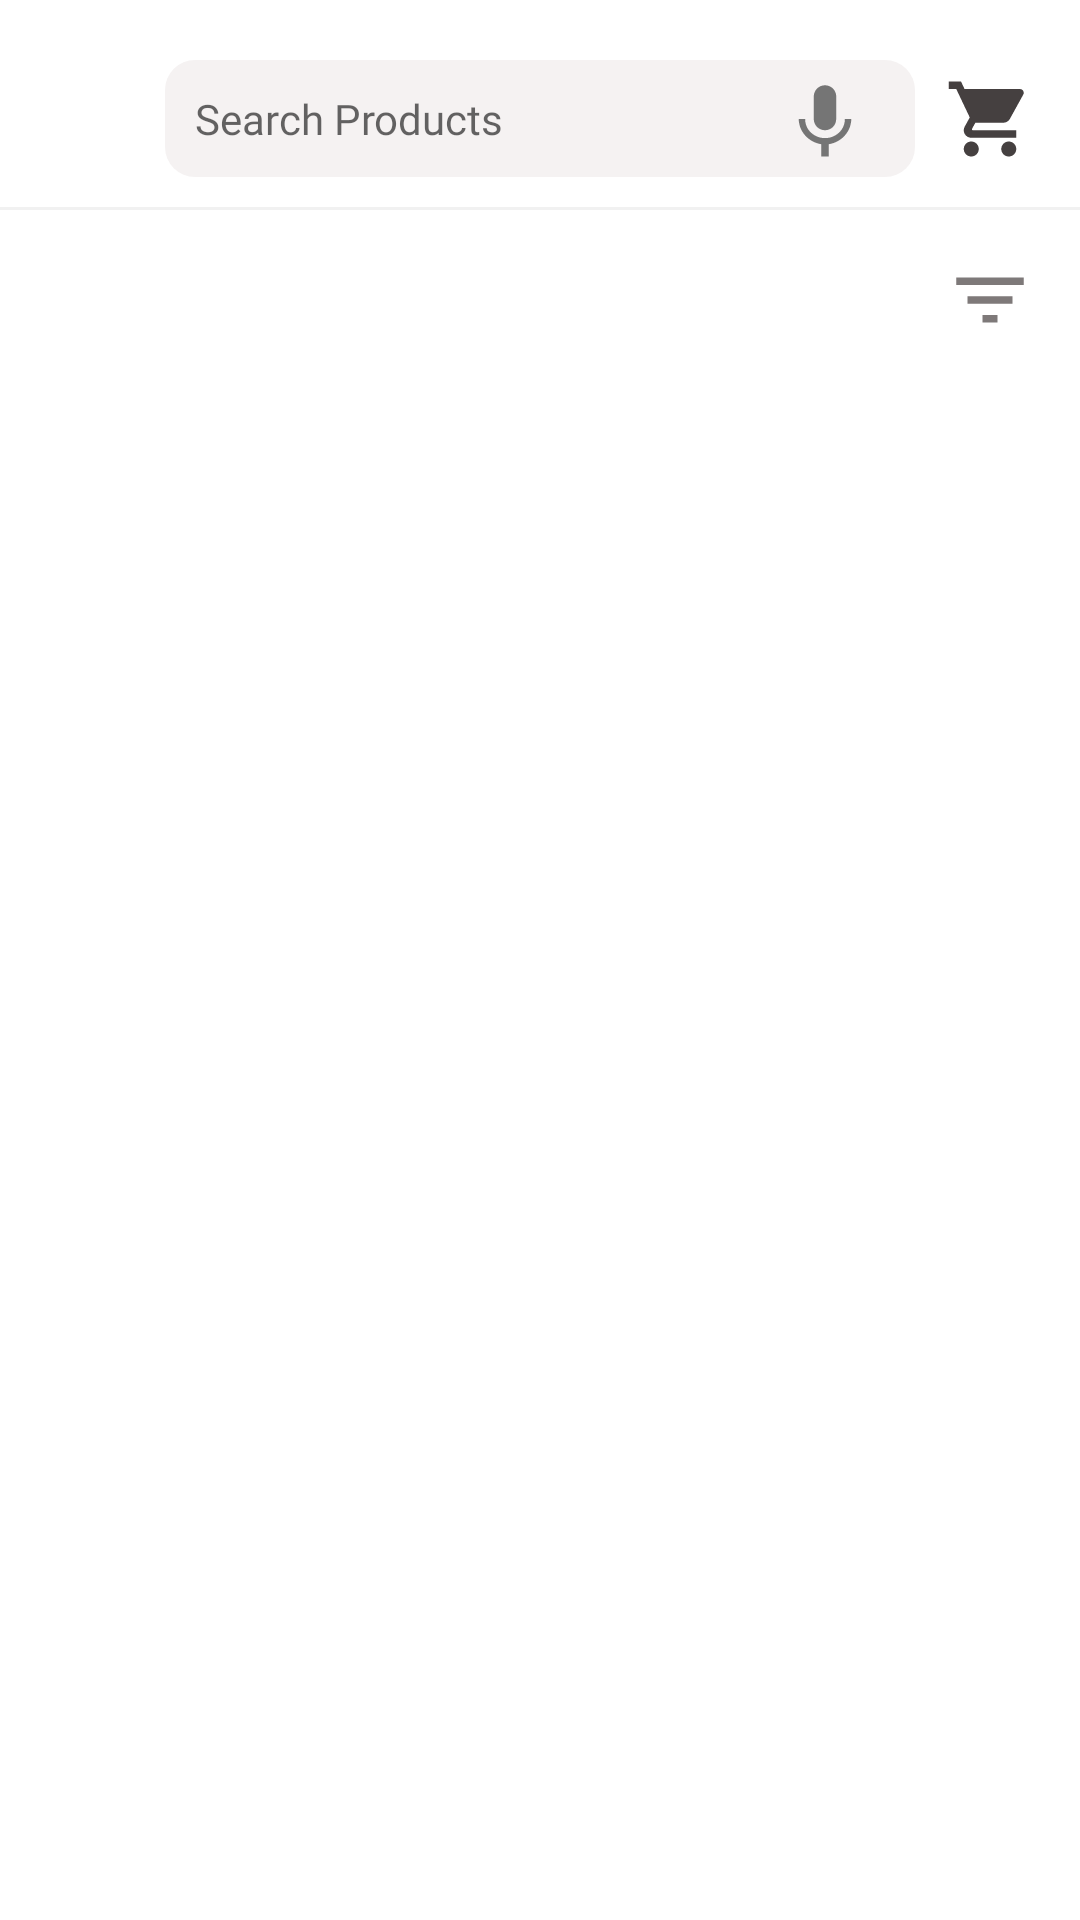

Write the Android layout XML for this screen, with the resource values it uses.
<!-- AndroidManifest.xml: application theme Theme.GroceryApplication -->
<!-- res/layout/activity_product_list.xml -->
<?xml version="1.0" encoding="utf-8"?>
<layout xmlns:android="http://schemas.android.com/apk/res/android"
    xmlns:app="http://schemas.android.com/apk/res-auto"
    xmlns:tools="http://schemas.android.com/tools">

    <data>

        <variable
            name="activity"
            type="com.groceryapplication.views.ProductListActivity" />

        <variable
            name="viewModel"
            type="com.groceryapplication.viewModel.ProductViewModel" />

    </data>

    <androidx.constraintlayout.widget.ConstraintLayout
        android:layout_width="match_parent"
        android:layout_height="match_parent"
        tools:context=".views.ProductListActivity">

        <ImageView
            android:id="@+id/ivBack"
            android:onClick="@{()->activity.onBackPressed()}"

            android:layout_width="30dp"
            android:layout_height="30dp"
            app:layout_constraintTop_toTopOf="parent"
            app:layout_constraintStart_toStartOf="parent"
            android:src="@drawable/ic_baseline_arrow_back_24"
            android:layout_marginTop="20dp"
            android:layout_marginLeft="15dp"
            app:layout_constraintBottom_toBottomOf="@id/clSearch" />

        <ImageView
            android:id="@+id/ivCart"
            android:layout_width="30dp"
            android:layout_height="30dp"
            app:layout_constraintTop_toTopOf="parent"
            app:layout_constraintEnd_toEndOf="parent"
            android:src="@drawable/ic_baseline_shopping_cart_24"
            android:layout_marginTop="20dp"
            android:layout_marginRight="15dp"
            app:layout_constraintBottom_toBottomOf="@id/clSearch" />


        <androidx.constraintlayout.widget.ConstraintLayout
            android:id="@+id/clSearch"
            android:layout_width="0dp"
            app:layout_constraintStart_toEndOf="@id/ivBack"
            app:layout_constraintEnd_toStartOf="@id/ivCart"
            android:layout_height="wrap_content"
            app:layout_constraintTop_toTopOf="parent"
            android:layout_marginTop="20dp"
            android:layout_marginHorizontal="10dp"
            android:background="@drawable/grey_bg">

            <ImageView
                android:id="@+id/ivMike"
                android:layout_width="30dp"
                android:layout_height="30dp"
                app:layout_constraintTop_toTopOf="parent"
                app:layout_constraintEnd_toEndOf="parent"
                android:src="@drawable/mike"
                android:layout_marginRight="15dp"
                app:layout_constraintBottom_toBottomOf="parent"
                android:layout_marginEnd="15dp" />

            <com.google.android.material.textfield.TextInputEditText
                android:layout_width="0dp"
                android:layout_height="wrap_content"
                app:layout_constraintTop_toTopOf="parent"
                app:layout_constraintBottom_toBottomOf="parent"
                android:background="@null"
                app:layout_constraintStart_toStartOf="parent"
                app:layout_constraintEnd_toStartOf="@id/ivMike"
                android:layout_marginHorizontal="10dp"
                android:layout_marginVertical="10dp"
                android:hint="@string/search_groceries_or_products"
                android:textSize="14sp"
                android:fontFamily="@font/seoge" />
        </androidx.constraintlayout.widget.ConstraintLayout>


        <View
            android:id="@+id/view"
            android:layout_width="match_parent"
            android:layout_height="1dp"
            app:layout_constraintTop_toBottomOf="@id/clSearch"
            android:layout_marginTop="10dp"
            android:background="#F1F1F1" />


        <com.google.android.material.textview.MaterialTextView
            android:layout_width="wrap_content"
            android:layout_height="wrap_content"
            app:layout_constraintStart_toStartOf="parent"
            android:layout_marginLeft="20dp"
            app:layout_constraintTop_toBottomOf="@id/view"
            android:layout_marginTop="15dp"
            android:text="@string/fruits_vegetables"
            android:textColor="@color/black"
            android:fontFamily="@font/gilroyetrabold"
            android:textSize="18sp"
            android:visibility="gone"/>

        <ImageView
            android:id="@+id/ivFilterList"
            android:layout_width="30dp"
            android:layout_height="30dp"
            app:layout_constraintTop_toBottomOf="@id/view"
            app:layout_constraintEnd_toEndOf="parent"
            android:src="@drawable/ic_baseline_filter_list_24"
            android:layout_marginTop="15dp"
            android:layout_marginRight="15dp" />


        <androidx.recyclerview.widget.RecyclerView
            android:layout_width="0dp"
            android:layout_height="0dp"
            app:layout_constraintStart_toStartOf="parent"
            app:layout_constraintEnd_toEndOf="parent"
            app:layout_constraintBottom_toBottomOf="parent"
            android:id="@+id/rvProducts"

            app:layout_constraintTop_toBottomOf="@id/ivFilterList"
            android:layout_marginHorizontal="10dp" />


    </androidx.constraintlayout.widget.ConstraintLayout>
</layout>
<!-- resources referenced by this layout -->
<resources>
  <color name="black">#FF000000</color>
  <!-- drawable grey_bg (drawable) -->
  <?xml version="1.0" encoding="utf-8"?>
  <shape xmlns:android="http://schemas.android.com/apk/res/android"
      android:shape="rectangle">
  
      <corners android:radius="10dp"/>
      <solid android:color="#61E4DDDD"/>
  
  
  
  </shape>
  <!-- drawable ic_baseline_filter_list_24 (drawable) -->
  <vector android:height="24dp" android:tint="#7E7979"
      android:viewportHeight="24" android:viewportWidth="24"
      android:width="24dp" xmlns:android="http://schemas.android.com/apk/res/android">
      <path android:fillColor="@android:color/white" android:pathData="M10,18h4v-2h-4v2zM3,6v2h18L21,6L3,6zM6,13h12v-2L6,11v2z"/>
  </vector>
  <!-- drawable ic_baseline_shopping_cart_24 (drawable) -->
  <vector android:height="24dp" android:tint="#454040"
      android:viewportHeight="24" android:viewportWidth="24"
      android:width="24dp" xmlns:android="http://schemas.android.com/apk/res/android">
      <path android:fillColor="@android:color/white" android:pathData="M7,18c-1.1,0 -1.99,0.9 -1.99,2S5.9,22 7,22s2,-0.9 2,-2 -0.9,-2 -2,-2zM1,2v2h2l3.6,7.59 -1.35,2.45c-0.16,0.28 -0.25,0.61 -0.25,0.96 0,1.1 0.9,2 2,2h12v-2L7.42,15c-0.14,0 -0.25,-0.11 -0.25,-0.25l0.03,-0.12 0.9,-1.63h7.45c0.75,0 1.41,-0.41 1.75,-1.03l3.58,-6.49c0.08,-0.14 0.12,-0.31 0.12,-0.48 0,-0.55 -0.45,-1 -1,-1L5.21,4l-0.94,-2L1,2zM17,18c-1.1,0 -1.99,0.9 -1.99,2s0.89,2 1.99,2 2,-0.9 2,-2 -0.9,-2 -2,-2z"/>
  </vector>
  <!-- drawable mike (drawable) -->
  <vector android:height="24dp" android:tint="#757575"
      android:viewportHeight="24" android:viewportWidth="24"
      android:width="24dp" xmlns:android="http://schemas.android.com/apk/res/android">
      <path android:fillColor="@android:color/white" android:pathData="M12,15c1.66,0 2.99,-1.34 2.99,-3L15,6c0,-1.66 -1.34,-3 -3,-3S9,4.34 9,6v6c0,1.66 1.34,3 3,3zM17.3,12c0,3 -2.54,5.1 -5.3,5.1S6.7,15 6.7,12L5,12c0,3.42 2.72,6.23 6,6.72L11,22h2v-3.28c3.28,-0.48 6,-3.3 6,-6.72h-1.7z"/>
  </vector>
  <string name="fruits_vegetables">Fruits &amp; Vegetables</string>
  <string name="search_groceries_or_products">Search Products</string>
  <style name="Theme.GroceryApplication" parent="Theme.MaterialComponents.Light.NoActionBar">
          
          <item name="colorPrimary">@color/purple_500</item>
          <item name="colorPrimaryVariant">@color/purple_700</item>
          <item name="colorOnPrimary">@color/white</item>
          
          <item name="colorSecondary">@color/teal_200</item>
          <item name="colorSecondaryVariant">@color/teal_700</item>
          <item name="colorOnSecondary">@color/black</item>
          
          <item name="android:statusBarColor" tools:targetApi="l">?attr/colorPrimaryVariant</item>
          
      </style>
  <color name="purple_500">#FF6200EE</color>
  <color name="purple_700">#FF3700B3</color>
  <color name="white">#FFFFFFFF</color>
  <color name="teal_200">#FF03DAC5</color>
  <color name="teal_700">#FF018786</color>
</resources>
